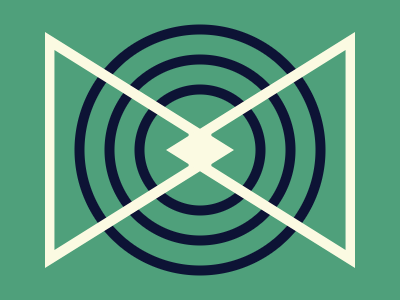

Give the HTML and CSS whose rendering is this image.

<!DOCTYPE html>
<html lang="en">
  <head>
    <meta charset="UTF-8" />
    <meta http-equiv="X-UA-Compatible" content="IE=edge" />
    <meta name="viewport" content="width=device-width, initial-scale=1.0" />
    <title>Abstract Plate</title>
    <style>
      * {
        margin: 0;
      }
      section {
        position: relative;
        width: 400px;
        height: 300px;
        background: radial-gradient(
          circle,
          #4fa07b 55px,
          #0d1335 56px 65px,
          #4fa07b 66px 85px,
          #0d1335 86px 95px,
          #4fa07b 96px 115px,
          #0d1335 116px 125px,
          #4fa07b 126px
        );
      }
      a {
        position: fixed;
        width: 189px;
        height: 236px;
        background: #fbfae2;
        clip-path: polygon(
          0 0,
          100% 50%,
          0 100%,
          5% 218px,
          76% 134px,
          76% 102px,
          5% 18px,
          5% 218px,
          0 100%
        );
        top: 32px;
        left: 45px;
      }
      a + a {
        rotate: 180deg;
        left: 166px;
      }
    </style>
  </head>
  <body>
    <section>
      <a></a>
      <a></a>
    </section>
  </body>
</html>
